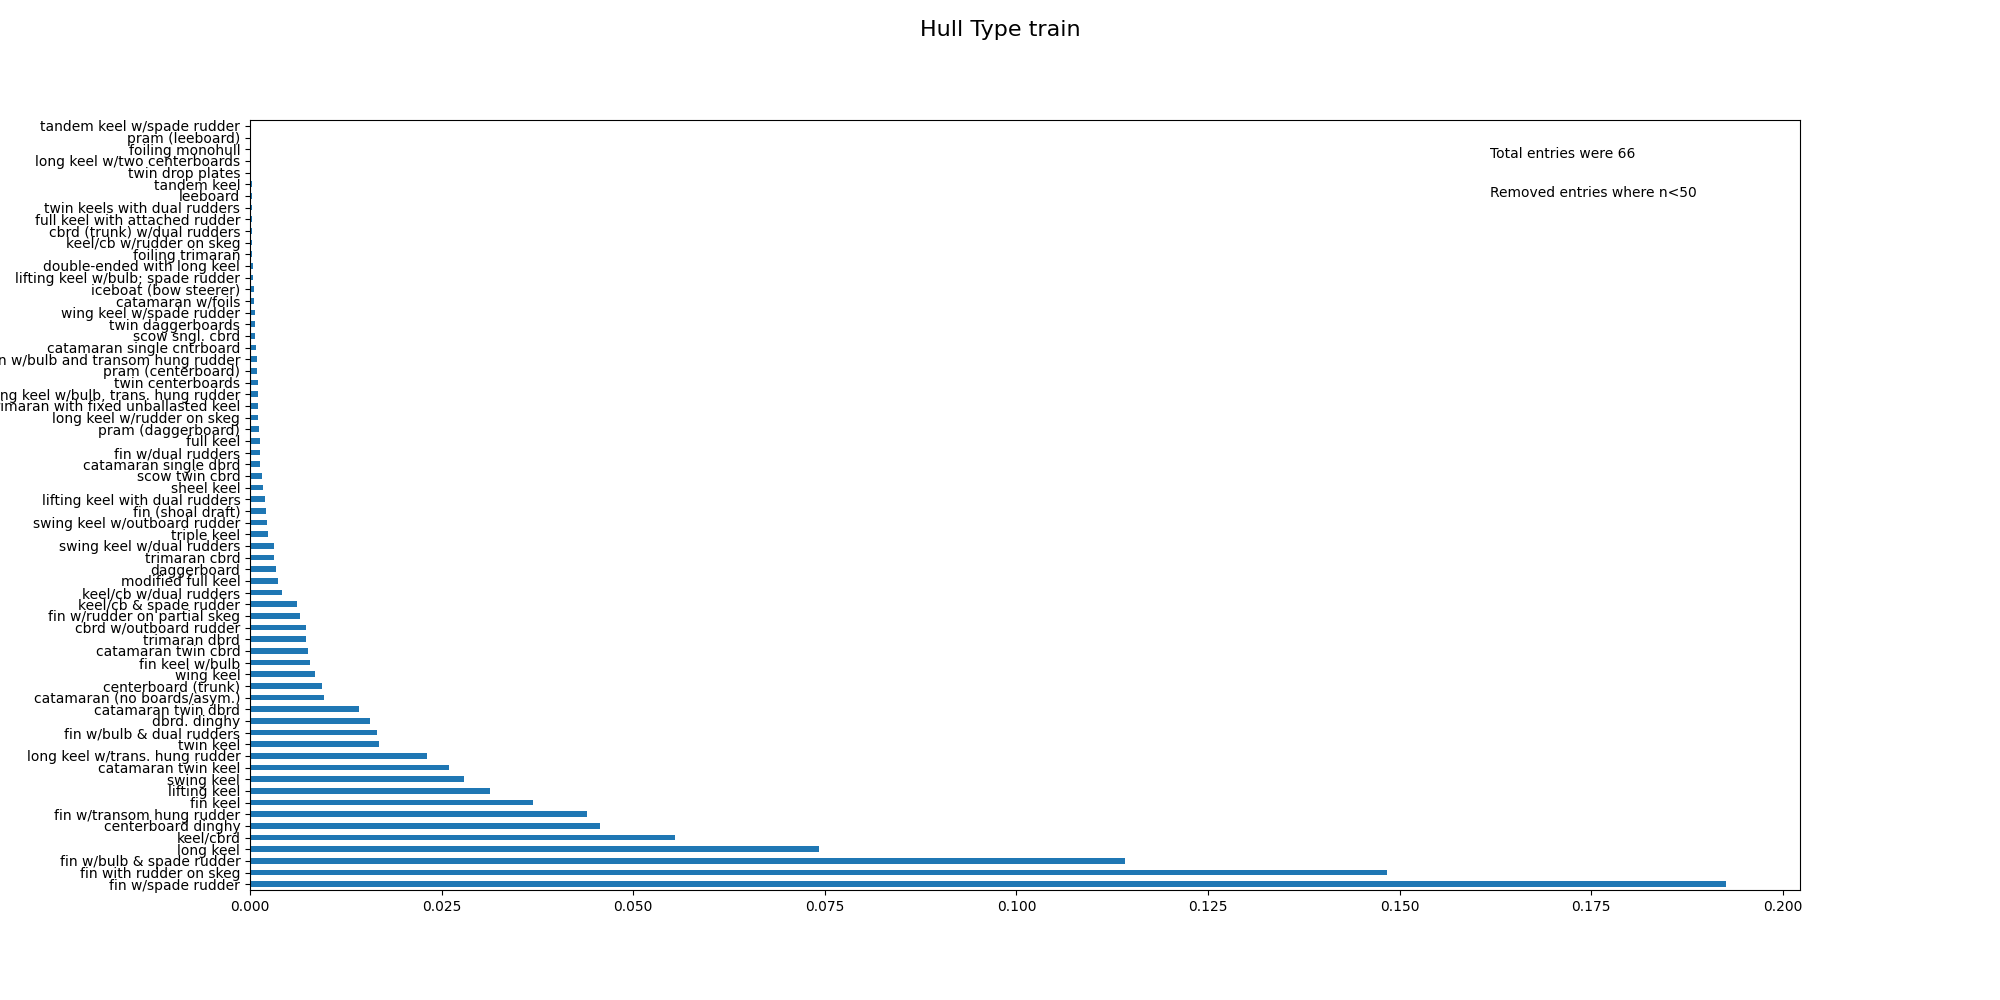

The table this chart was drawn from, first rows:
, Hull Type
fin w/spade rudder, 0.1926
fin with rudder on skeg, 0.1483
fin w/bulb & spade rudder, 0.1142
long keel, 0.0742
keel/cbrd, 0.05538
centerboard dinghy, 0.04562
fin w/transom hung rudder, 0.04395
fin keel, 0.03692
lifting keel, 0.03132
swing keel, 0.02787
catamaran twin keel, 0.02596
long keel w/trans. hung rudder, 0.02311
twin keel, 0.01679
fin w/bulb & dual rudders, 0.01656
dbrd. dinghy, 0.0156
catamaran twin dbrd, 0.01417
catamaran (no boards/asym.), 0.009647
centerboard (trunk), 0.009409
wing keel, 0.008456
fin keel w/bulb, 0.007861
catamaran twin cbrd, 0.007623
trimaran dbrd, 0.007265
cbrd w/outboard rudder, 0.007265
fin w/rudder on partial skeg, 0.006551
keel/cb & spade rudder, 0.006074
keel/cb w/dual rudders, 0.004169
modified full keel, 0.003692
daggerboard, 0.003454
trimaran cbrd, 0.003097
swing keel w/dual rudders, 0.003097
triple keel, 0.002382
swing keel w/outboard rudder, 0.002263
fin (shoal draft), 0.002025
lifting keel with dual rudders, 0.001906
sheel keel, 0.001667
scow twin cbrd, 0.001548
catamaran single dbrd, 0.00131
fin w/dual rudders, 0.00131
full keel, 0.00131
pram (daggerboard), 0.001191
long keel w/rudder on skeg, 0.001072
trimaran with fixed unballasted keel, 0.001072
lifting keel w/bulb, trans. hung rudder, 0.001072
twin centerboards, 0.001072
pram (centerboard), 0.0009528
fin w/bulb and transom hung rudder, 0.0009528
catamaran single cntrboard, 0.0008337
scow sngl. cbrd, 0.0007146
twin daggerboards, 0.0005955
wing keel w/spade rudder, 0.0005955
catamaran w/foils, 0.0004764
iceboat (bow steerer), 0.0004764
lifting keel w/bulb; spade rudder, 0.0003573
double-ended with long keel, 0.0003573
foiling trimaran, 0.0002382
keel/cb w/rudder on skeg, 0.0002382
cbrd (trunk) w/dual rudders, 0.0002382
full keel with attached rudder, 0.0002382
twin keels with dual rudders, 0.0002382
leeboard, 0.0002382
... 6 more rows
